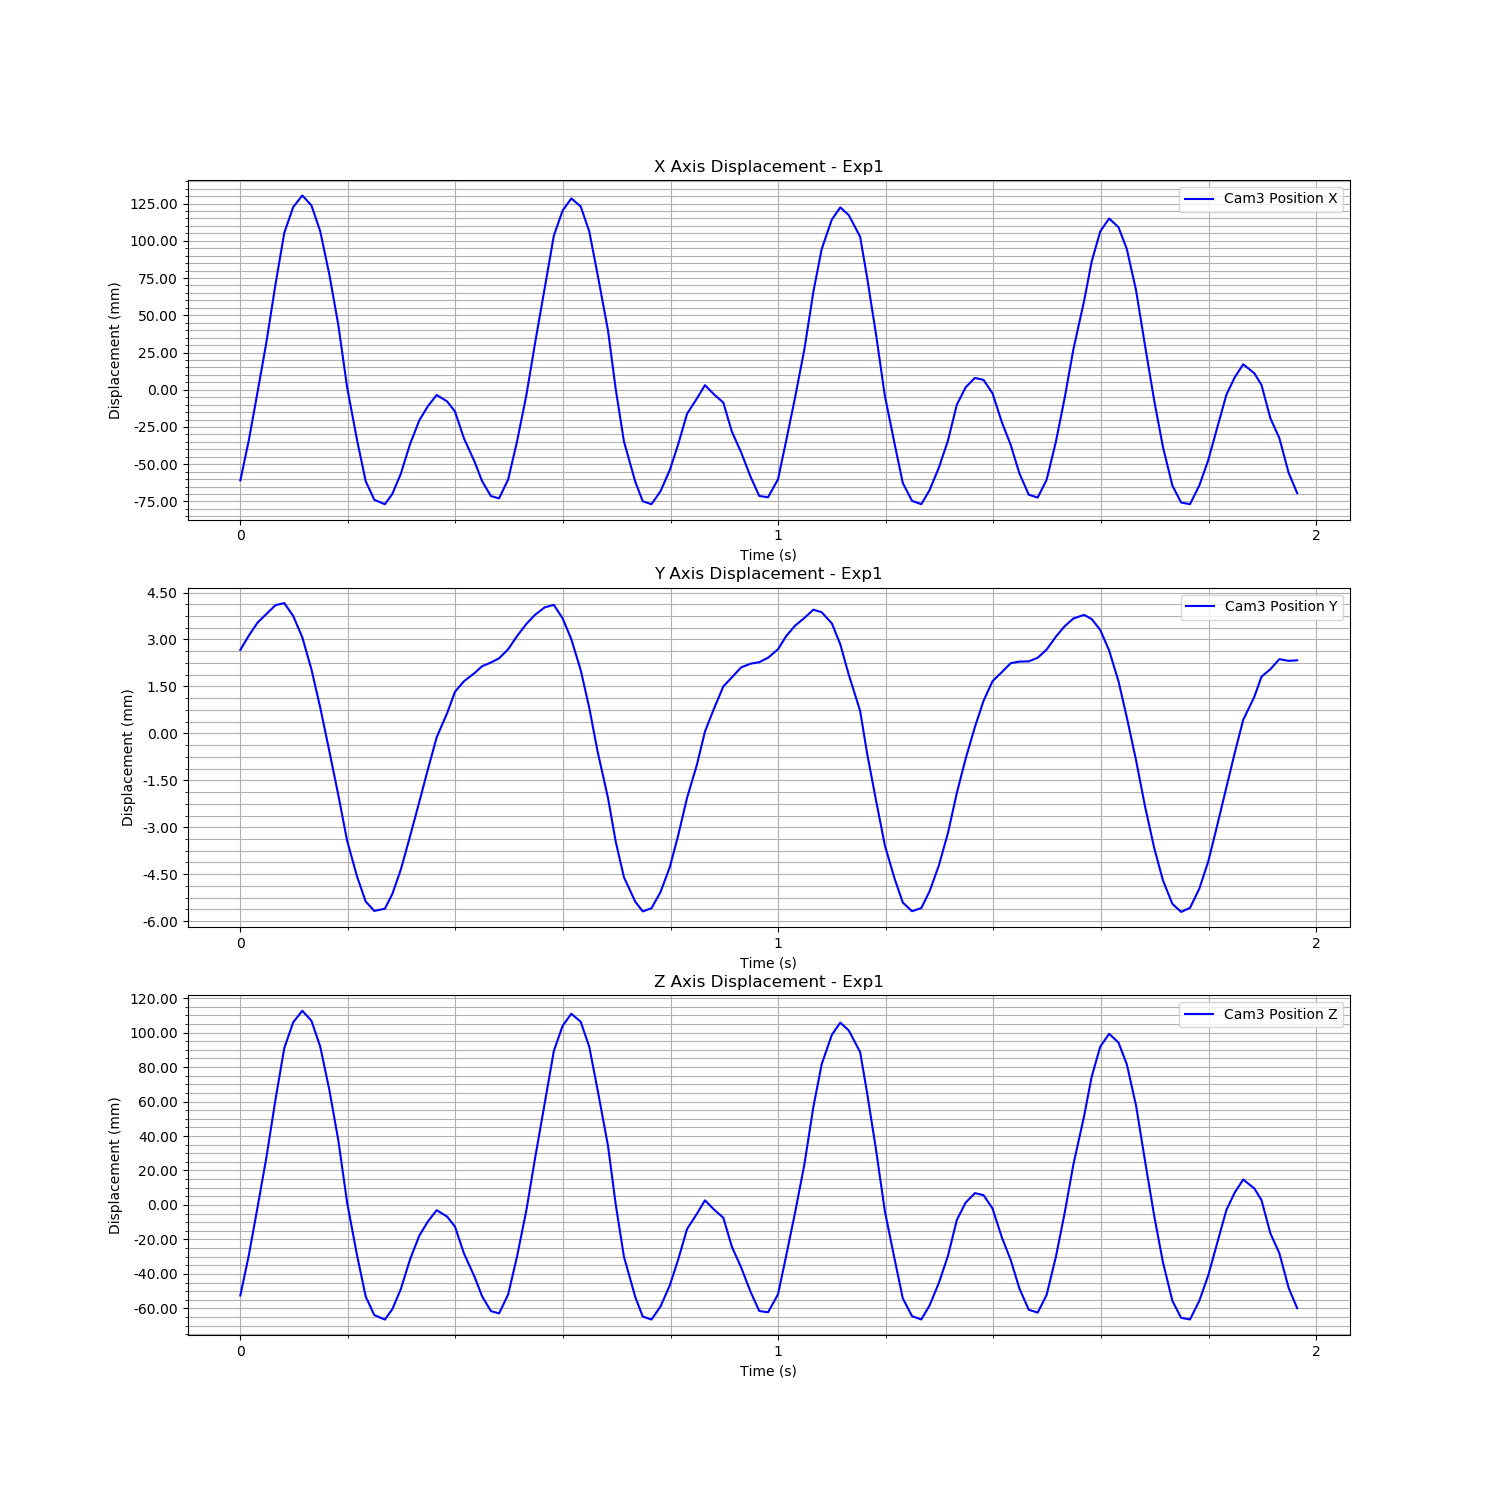

Data behind this chart, as committed beside it:
Time (s), Cam3 Fiducial ID, Cam3 Position X, Cam3 Position Y, Cam3 Position Z, Cam3 Rotation X, Cam3 Rotation Y, Cam3 Rotation Z, Cam3 Rotation W
1727085661, 1, -0.07019, 0.004117, -0.06051, 0.004933, -0.2221, 0.0004788, 0.975
1727085661, 1, -0.04337, 0.00457, -0.03735, 0.005089, -0.2214, 0.0002311, 0.9752
1727085661, 1, -0.01099, 0.004987, -0.009397, 0.005006, -0.2206, 0.0002802, 0.9754
1727085661, 1, 0.02223, 0.00526, 0.01929, -0.0201, 0.8818, 0.0001304, 0.4711
1727085661, 1, 0.06153, 0.005546, 0.05322, 0.004931, -0.2188, 0.0003801, 0.9758
1727085661, 1, 0.09607, 0.005612, 0.08303, 0.004953, -0.2179, 0.0002222, 0.976
1727085661, 1, 0.1134, 0.005199, 0.09795, -0.02008, 0.8807, 7.317632235530265e-05, 0.4732
1727085661, 1, 0.1212, 0.004519, 0.1047, 0.004924, -0.2172, 0.0001759, 0.9761
1727085661, 1, 0.1145, 0.003497, 0.09888, 0.005195, -0.2174, -0.0004976, 0.9761
1727085661, 1, 0.09729, 0.002286, 0.08403, -0.01983, 0.8809, 1.2579399320557565e-05, 0.4729
1727085661, 1, 0.06804, 0.000877, 0.05875, 0.004943, -0.2186, -0.0001192, 0.9758
1727085661, 1, 0.0341, -0.0005265, 0.02943, 0.004714, -0.2194, 0.0003141, 0.9756
1727085661, 1, -0.007511, -0.001977, -0.006522, 0.004895, -0.2205, 1.4067636963897825e-05, 0.9754
1727085661, 1, -0.04287, -0.003119, -0.03706, -0.01948, 0.8826, -4.5778169461983645e-05, 0.4697
1727085661, 1, -0.07071, -0.003926, -0.06112, 0.004858, -0.2221, 5.4009082406149705e-05, 0.975
1727085661, 1, -0.08316, -0.004225, -0.07187, 0.004812, -0.2224, 6.406428595220919e-05, 0.9749
1727085661, 1, -0.08618, -0.004154, -0.07447, 0.004815, -0.2225, 0.0001074, 0.9749
1727085661, 1, -0.07924, -0.003684, -0.06847, 0.004826, -0.2223, 6.975321926528472e-05, 0.975
1727085661, 1, -0.06579, -0.002908, -0.05685, 0.004811, -0.222, 0.0001379, 0.975
1727085661, 1, -0.04583, -0.001842, -0.03959, 0.004736, -0.2215, 0.0004139, 0.9752
1727085661, 1, -0.02993, -0.000747, -0.02585, 0.005081, -0.2211, -0.00013, 0.9752
1727085661, 1, -0.02046, 0.0002858, -0.01766, 0.004734, -0.2208, 0.0005108, 0.9753
1727085661, 1, -0.0128, 0.001321, -0.01102, 0.005102, -0.2206, -0.0001238, 0.9753
1727085661, 1, -0.01714, 0.002094, -0.01476, 0.005222, -0.2207, -0.000247, 0.9753
1727085661, 1, -0.02382, 0.002774, -0.02052, 0.005396, -0.2209, -0.000498, 0.9753
1727085661, 1, -0.04183, 0.003112, -0.03605, 0.005178, -0.2214, 7.299191947859643e-05, 0.9752
1727085661, 1, -0.05793, 0.003382, -0.04993, -0.02062, 0.8828, 1.2991035296937165e-05, 0.4693
1727085661, 1, -0.07053, 0.003594, -0.06082, 0.005055, -0.2221, 0.0002427, 0.975
1727085661, 1, -0.08066, 0.003713, -0.06956, 0.004921, -0.2224, 0.0005849, 0.975
1727085661, 1, -0.08222, 0.003847, -0.0709, 0.004918, -0.2224, 0.0004865, 0.9749
1727085661, 1, -0.06946, 0.004137, -0.05988, 0.004882, -0.2221, 0.000536, 0.975
1727085661, 1, -0.0442, 0.004555, -0.03807, 0.005071, -0.2214, 0.0002121, 0.9752
1727085661, 1, -0.01288, 0.004945, -0.01102, 0.004972, -0.2207, 0.0003028, 0.9753
1727085661, 1, 0.02107, 0.005231, 0.01829, -0.01978, 0.8818, 0.000179, 0.4711
1727085661, 1, 0.05857, 0.005475, 0.05066, 0.004963, -0.2188, 0.0002374, 0.9757
1727085661, 1, 0.09408, 0.005555, 0.08132, 0.005096, -0.2179, -0.000107, 0.9759
1727085661, 1, 0.1109, 0.005129, 0.09583, 0.004934, -0.2175, 9.939806915868849e-05, 0.976
1727085661, 1, 0.1192, 0.004461, 0.103, -0.01994, 0.8806, 6.170790527725938e-05, 0.4734
1727085661, 1, 0.1138, 0.003473, 0.09831, 0.004982, -0.2174, -6.630438984477621e-06, 0.9761
1727085661, 1, 0.097, 0.002264, 0.08377, 0.004902, -0.2178, 2.938011557619464e-05, 0.976
1727085661, 1, 0.06782, 0.0008597, 0.05856, 0.004916, -0.2186, -4.1847424848915774e-05, 0.9758
1727085661, 1, 0.03063, -0.0006101, 0.02643, 0.004772, -0.2195, 0.0001076, 0.9756
1727085661, 1, -0.008935, -0.002013, -0.007752, 0.00499, -0.2205, -0.0002085, 0.9754
1727085661, 1, -0.0439, -0.003146, -0.03795, -0.01971, 0.8826, -8.857609024534707e-05, 0.4697
1727085661, 1, -0.07117, -0.003935, -0.06151, 0.00474, -0.2221, 0.0001698, 0.975
1727085661, 1, -0.08419, -0.00424, -0.07276, 0.004799, -0.2224, 6.855551700165523e-05, 0.9749
1727085661, 1, -0.08613, -0.004139, -0.07443, 0.004918, -0.2225, -0.0001074, 0.9749
1727085661, 1, -0.07752, -0.003628, -0.06697, -0.01936, 0.883, 1.0294615146036999e-05, 0.4689
1727085661, 1, -0.06324, -0.002827, -0.05463, -0.01961, 0.8829, -3.1248125486255416e-05, 0.4692
1727085661, 1, -0.04601, -0.001817, -0.03975, 0.005142, -0.2214, -0.0003877, 0.9752
1727085661, 1, -0.02546, -0.0006137, -0.02199, 0.00486, -0.2209, 0.0002241, 0.9753
1727085661, 1, -0.01521, 0.0004424, -0.01313, 0.00488, -0.2207, 0.000181, 0.9753
1727085662, 1, -0.006177, 0.00151, -0.005305, 0.005188, -0.2205, -0.0002052, 0.9754
1727085662, 1, -0.01237, 0.002238, -0.01063, 0.005193, -0.2206, -0.000197, 0.9753
1727085662, 1, -0.01792, 0.002949, -0.01542, 0.005187, -0.2208, -0.0001192, 0.9753
1727085662, 1, -0.03743, 0.003239, -0.03225, 0.005216, -0.2212, -0.0001359, 0.9752
1727085662, 1, -0.05123, 0.003557, -0.04415, 0.005171, -0.2216, -5.112631871097243e-05, 0.9751
1727085662, 1, -0.06767, 0.003675, -0.05833, -0.02042, 0.8829, 2.4760759509716533e-05, 0.4691
1727085662, 1, -0.0806, 0.003723, -0.06951, 0.004862, -0.2224, 0.000632, 0.975
1727085662, 1, -0.08149, 0.003866, -0.07027, 0.004963, -0.2224, 0.0004535, 0.975
... 59 more rows
